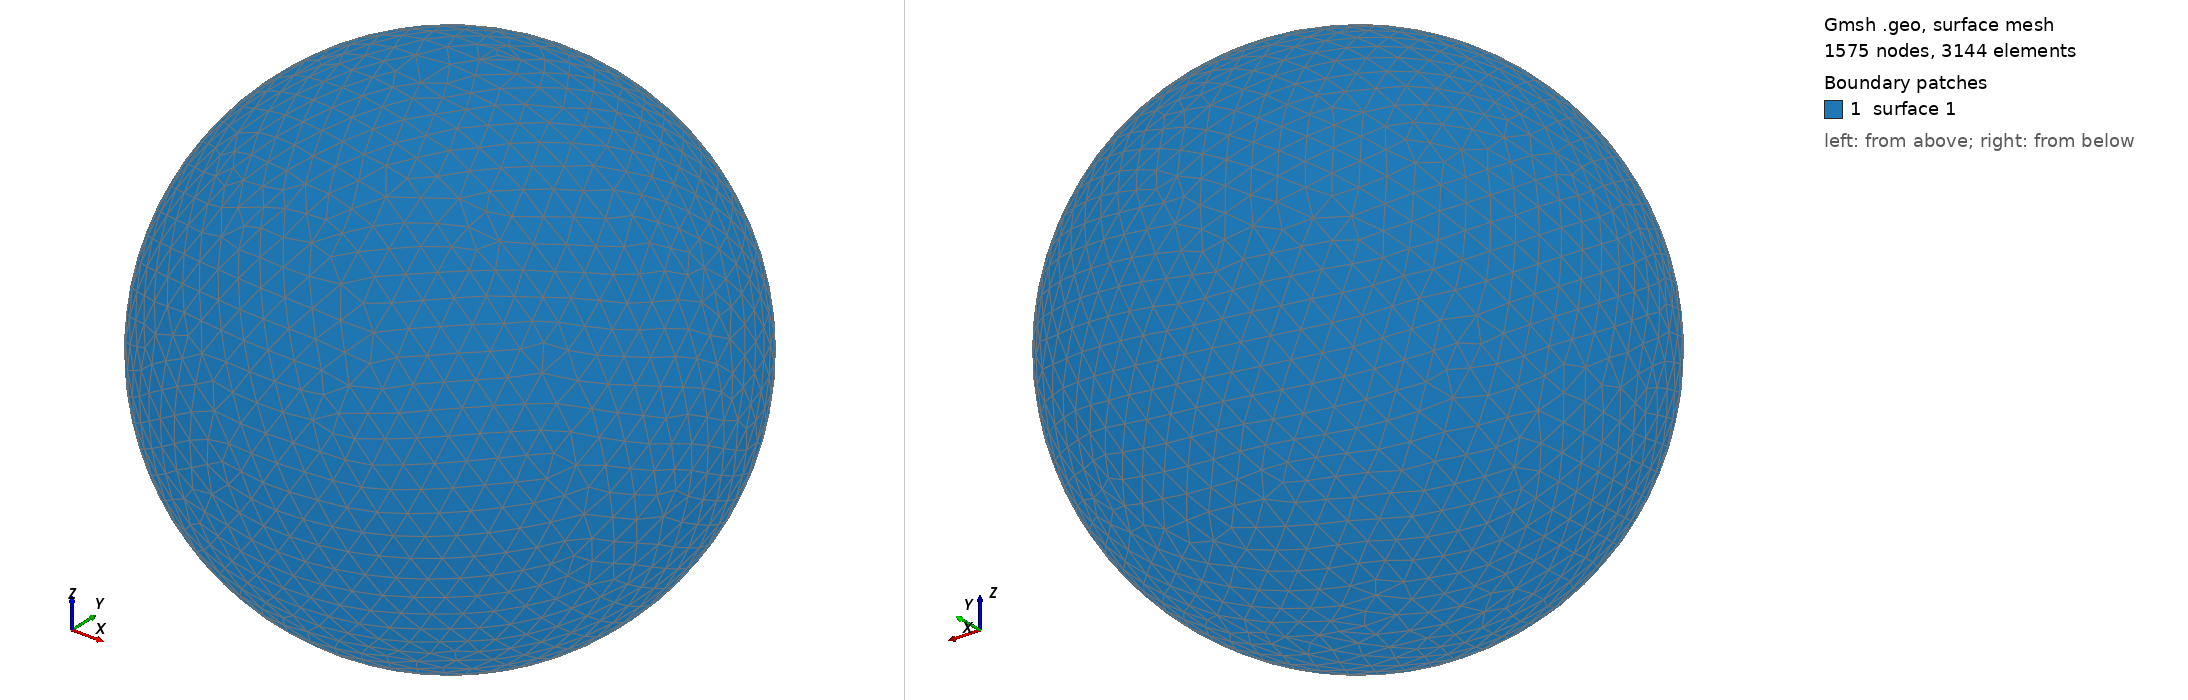

Gmsh geometry script, surface-meshed: 1575 nodes, 3144 surface elements. Boundary patches (legend numbers): 1 surface 1. Left view from above one corner, right view from below the opposite corner. The script declares no physical surfaces, so the legend lists its geometric surfaces. The drawing asked Gmsh for element sizes between 1% and 20% of the model's largest extent; the script's own settings can give other sizes.

=== shot2357.geo (drawn) ===
SetFactory("OpenCASCADE");
Point(1) = {0,0,0,0};
Sphere(1) = {0,0,0,0.42040000};
MeshSize{ PointsOf{ Surface{:}; } } = 0.042040000;
Mesh.ElementOrder=1;
Mesh.Format=39;
